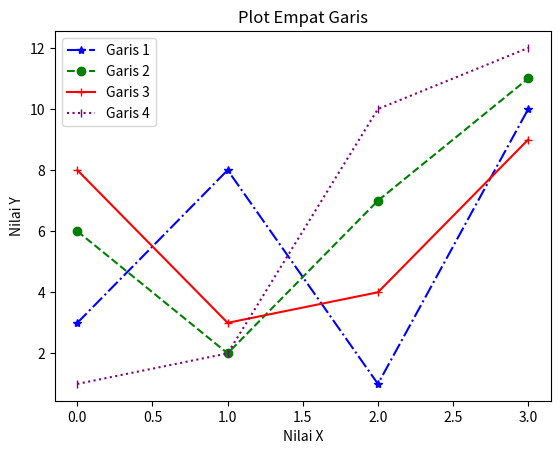

Here is the Python script that generated this plot:
import matplotlib.pyplot as plt
import numpy as np

# y1 = np.array([3, 8, 1, 10])
# y2 = np.array([6, 2, 7, 11])

# plt.plot(y1, label='Garis 1')
# plt.plot(y2, label='Garis 2')

# plt.title('Plot Dua Garis')
# plt.xlabel('Nilai X')
# plt.ylabel('Nilai Y')

# plt.legend()
# plt.show()

y1 = np.array([3, 8, 1, 10])
y2 = np.array([6, 2, 7, 11])
y3 = np.array([8, 3, 4, 9])
y4 = np.array([1, 2, 10, 12])

plt.plot(y1, label='Garis 1', color='blue', marker='*', linestyle='-.')
plt.plot(y2, label='Garis 2', color='green', marker='o', linestyle='--')
plt.plot(y3, label='Garis 3', color='red', marker='+', linestyle='-')
plt.plot(y4, label='Garis 4', color='purple', marker='|', linestyle=':')

plt.title('Plot Empat Garis')
plt.xlabel('Nilai X')
plt.ylabel('Nilai Y')

plt.legend()
plt.show()